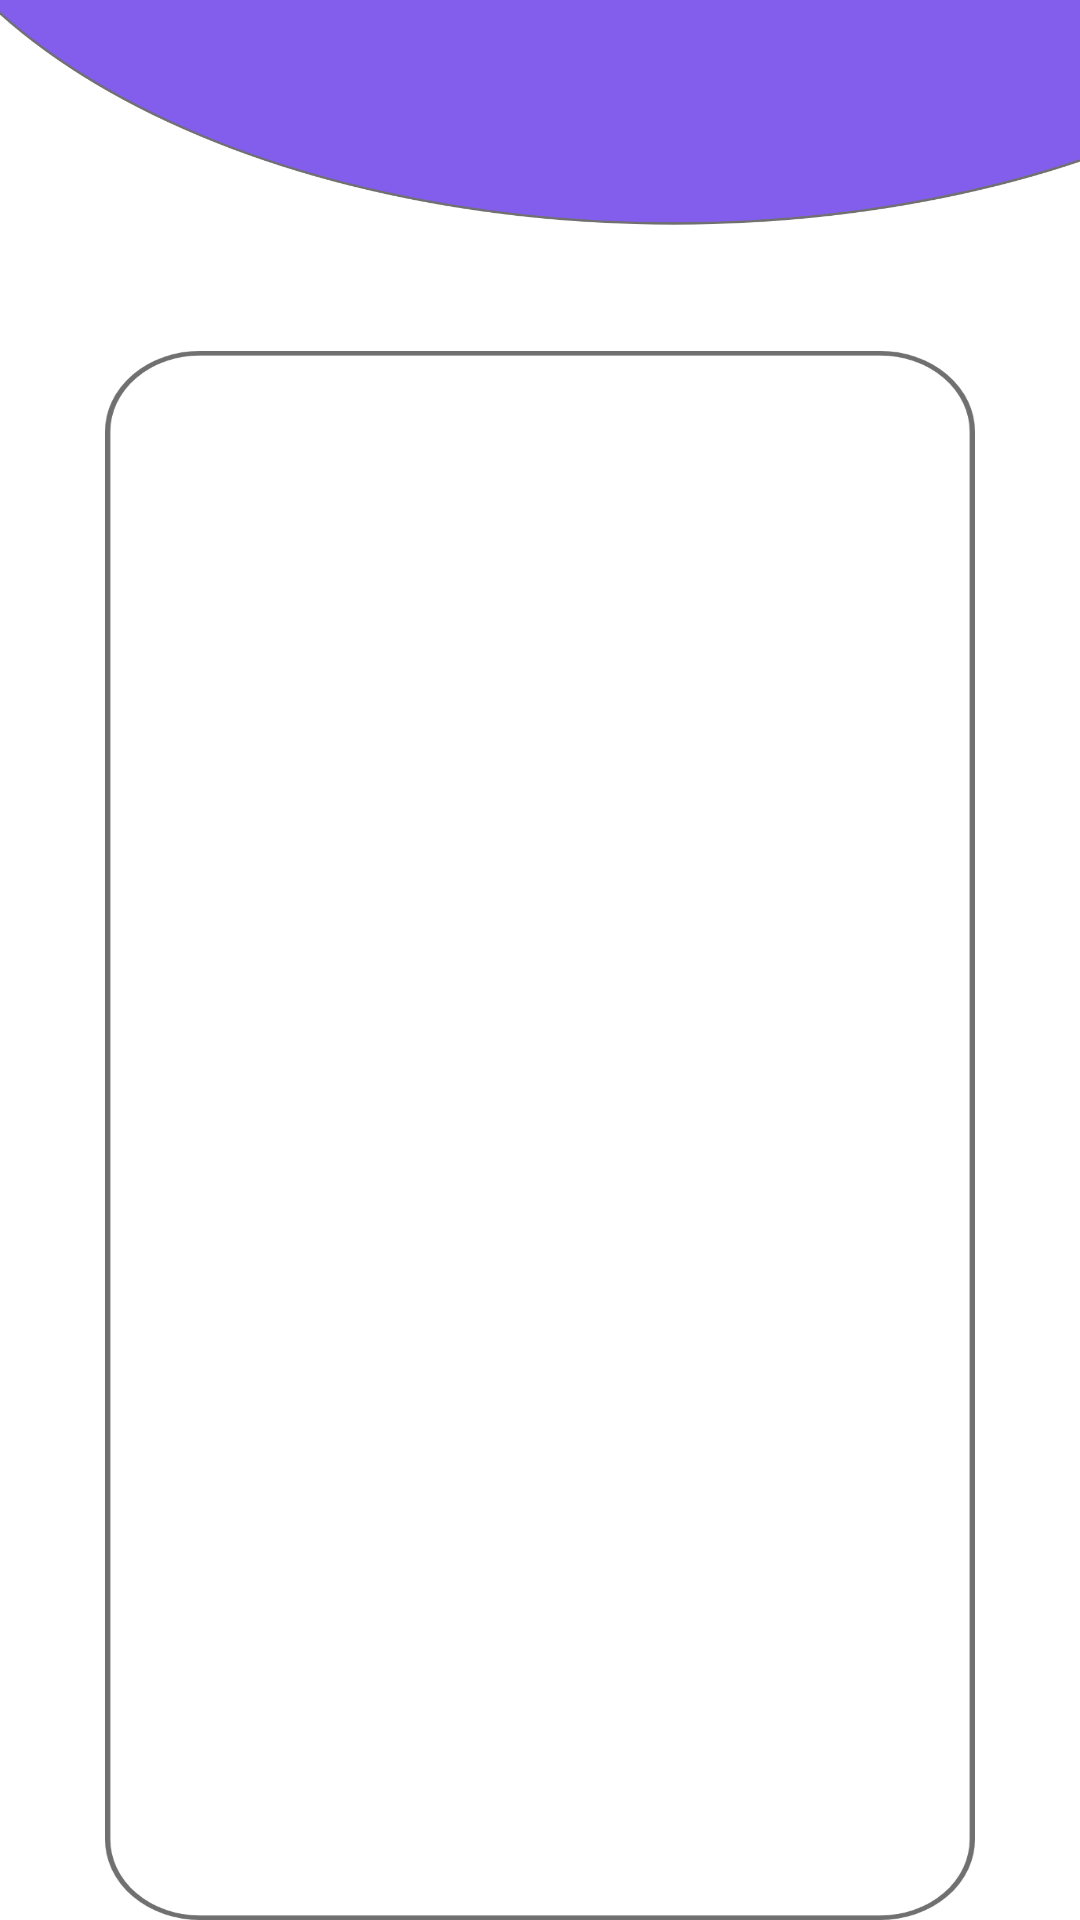

This screen was rendered from an Android layout file. Write that file and the resources it references.
<!-- AndroidManifest.xml: application theme AppTheme -->
<!-- res/layout/activity_list_of_notes.xml -->
<?xml version="1.0" encoding="utf-8"?>
<RelativeLayout
    xmlns:android="http://schemas.android.com/apk/res/android" android:layout_width="match_parent"
    android:layout_height="match_parent"
    android:background="@mipmap/listbg">


    <ListView
        android:id="@+id/NotesLists"
        android:layout_width="match_parent"
        android:layout_height="600dp"
        android:layout_alignParentTop="true"
        android:layout_alignParentEnd="true"
        android:layout_marginStart="35dp"
        android:layout_marginTop="117dp"
        android:layout_marginEnd="35dp"
        android:padding="20dp"
        android:background="@mipmap/lists">


    </ListView>


</RelativeLayout>
<!-- resources referenced by this layout -->
<resources>
  <!-- mipmap listbg: png bitmap (mipmap-xxxhdpi, 110426 bytes) -->
  <!-- mipmap lists: png bitmap (mipmap-xxxhdpi, 64589 bytes) -->
  <style name="AppTheme" parent="Theme.AppCompat.Light.DarkActionBar">
          
          <item name="colorPrimary">@color/colorPrimary</item>
          <item name="colorPrimaryDark">#9B7EEC</item>
          <item name="colorAccent">@color/colorAccent</item>
      </style>
  <color name="colorPrimary">#835ecc</color>
  <color name="colorAccent">#D81B60</color>
</resources>
